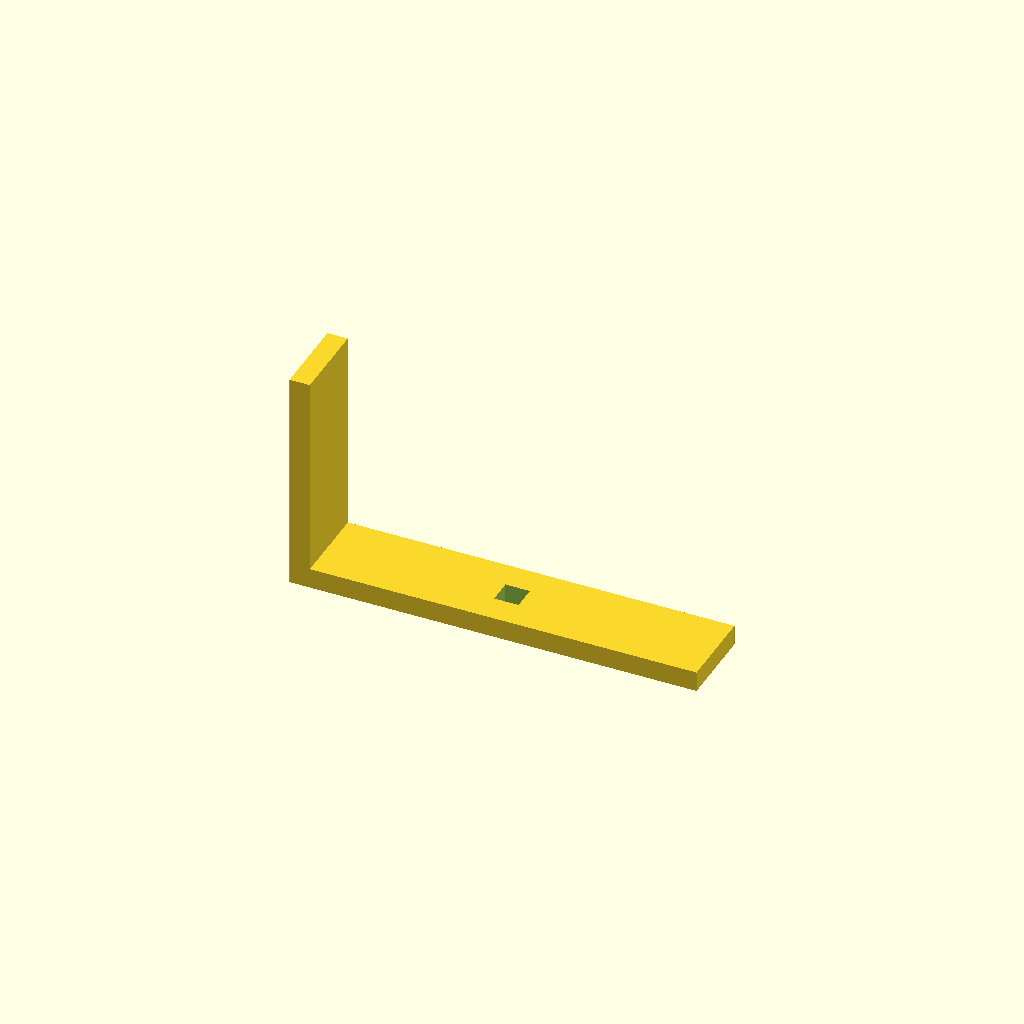
Cell 1: rendered with the file's own defaults.
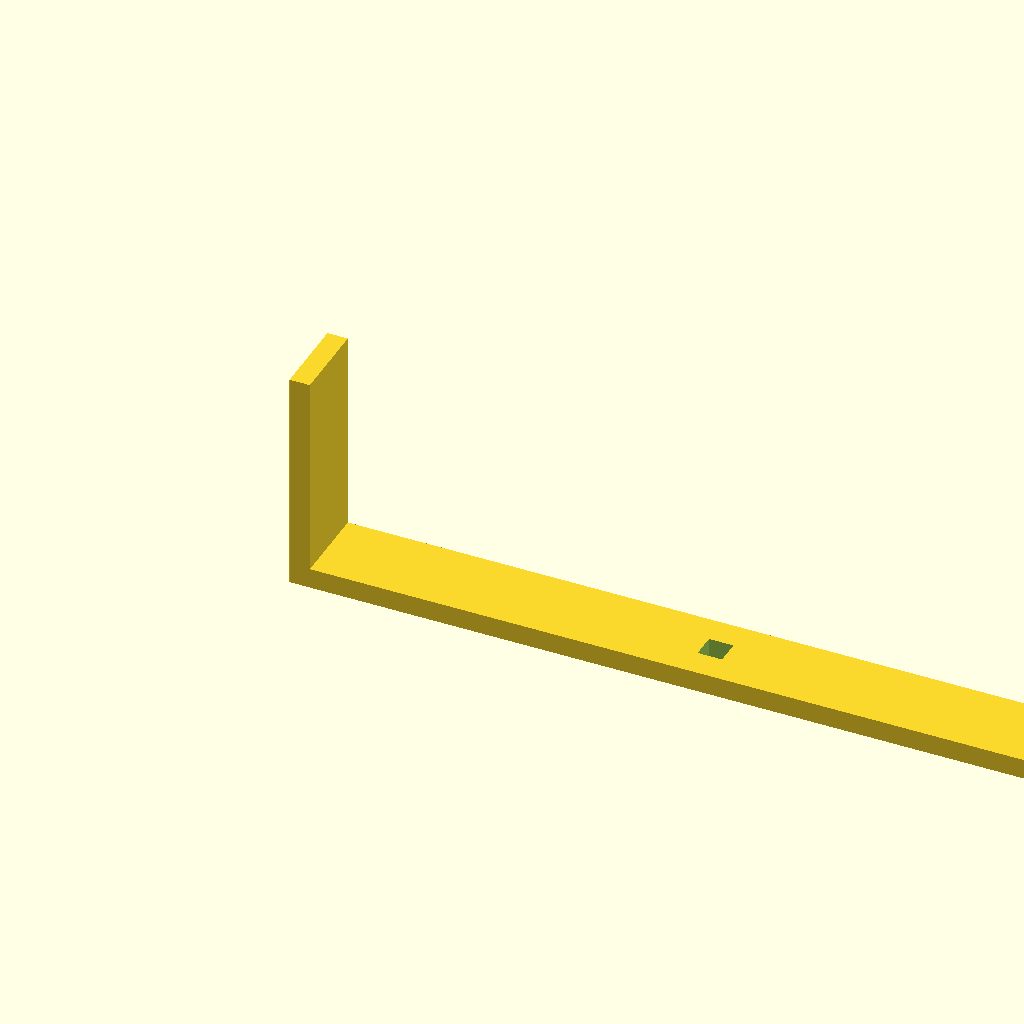
Cell 2: the same model with base_l = 400.
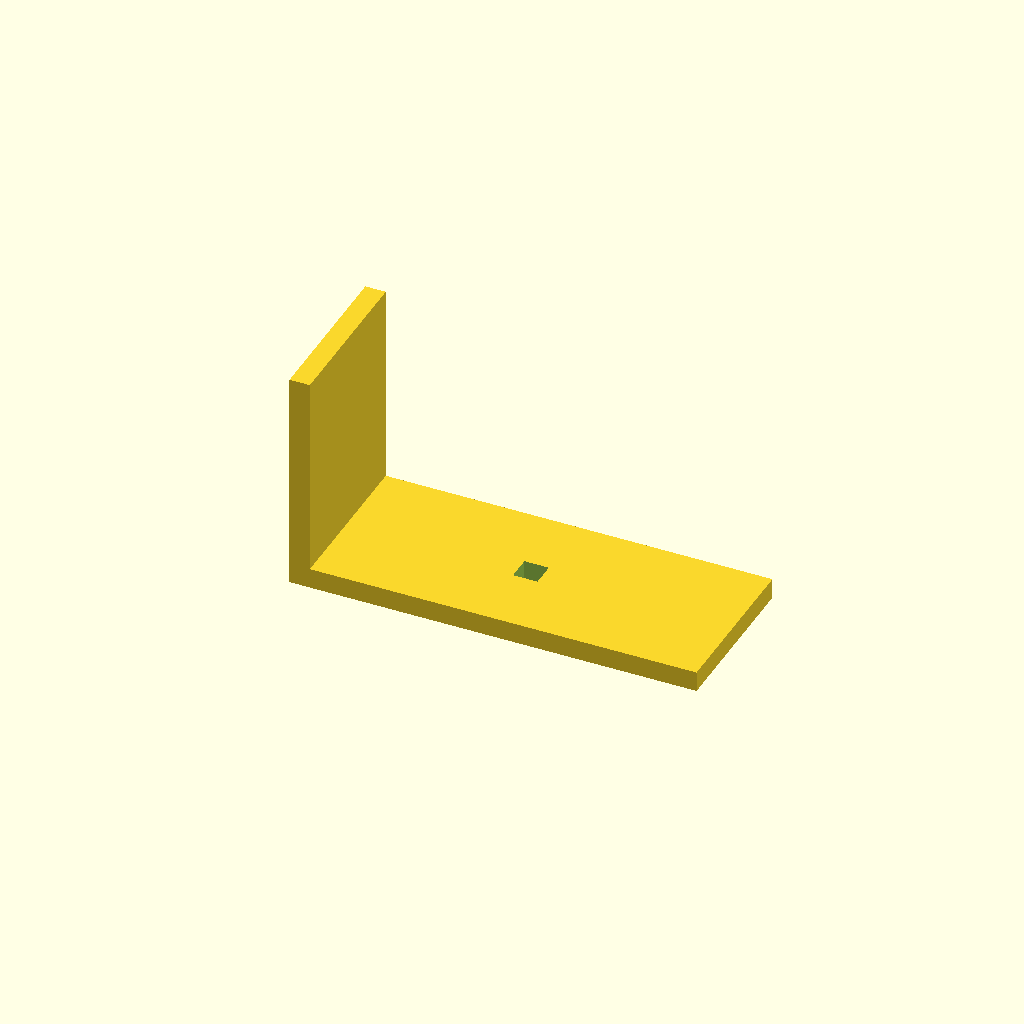
Cell 3 — arm_w set to 80, the other parameters unchanged.
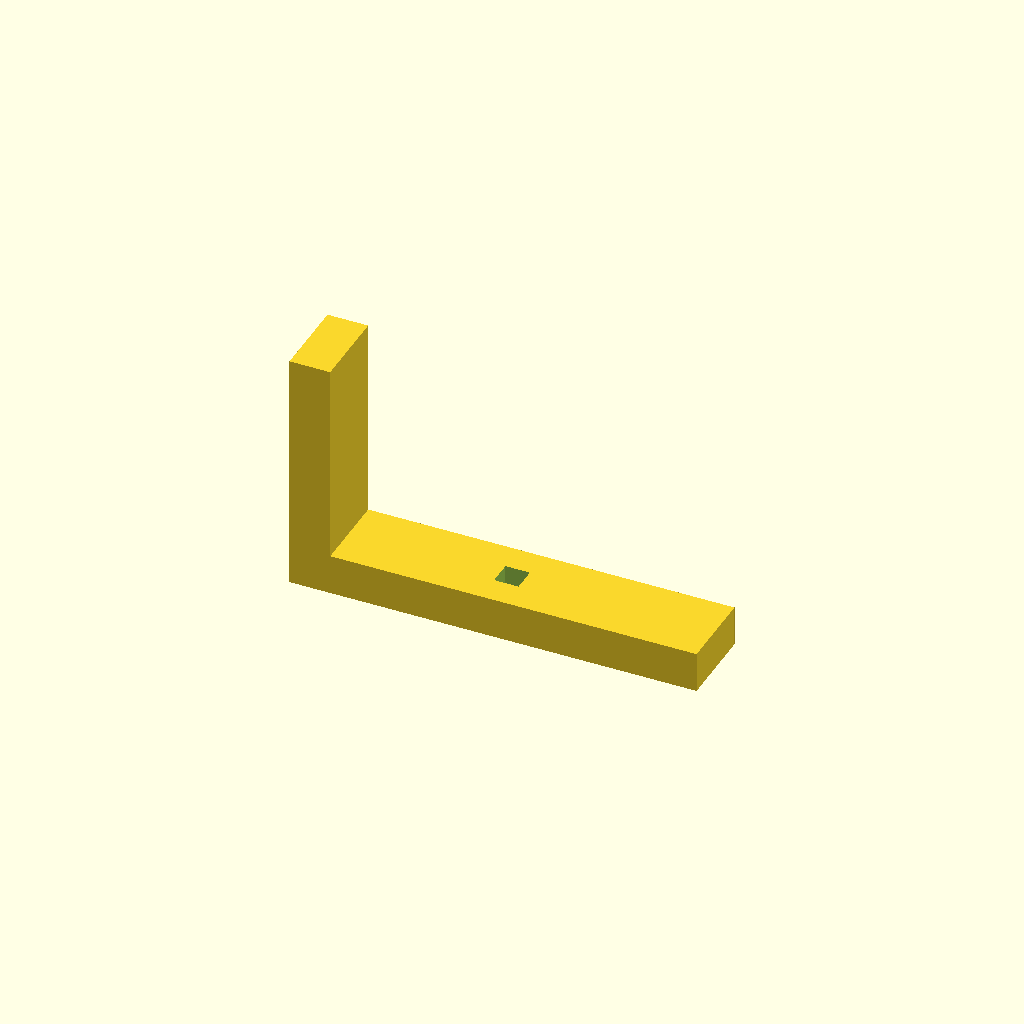
Cell 4: thick = 20 (everything else at default).
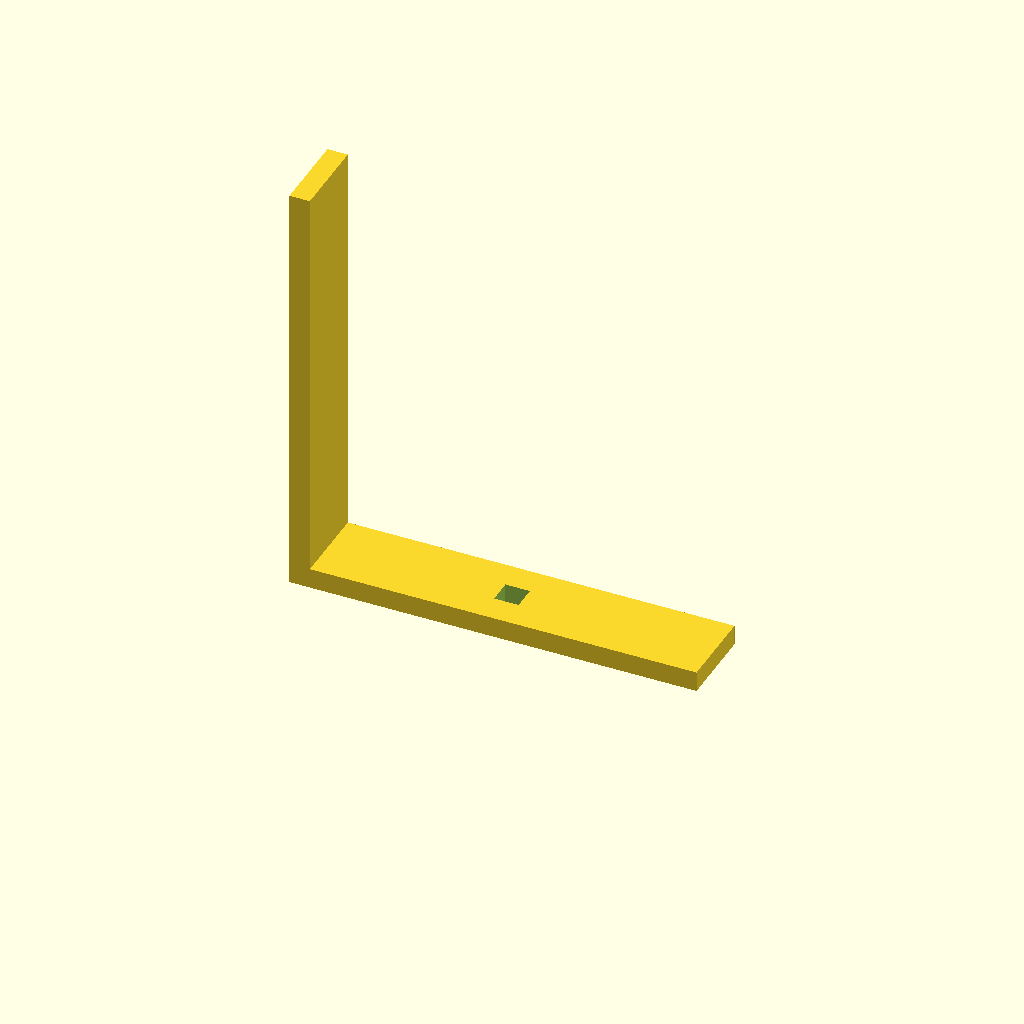
Cell 5: up_h = 200 (everything else at default).
One fixed orthographic camera (rotation 55°, 0°, 25°; colour scheme Cornfield) for every cell.
OpenSCAD source file optional_data/data/scale1/largestruc/part_0157.scad:
$fn = 32;

// ----------------------------------------------------------------------
// Gantry bracket: 200-250 mm L bracket
// ----------------------------------------------------------------------

// --- parameters (mm) ---
base_l = 200;             // base arm length, X
arm_w = 40;               // arm width, Y
thick = 10;               // arm thickness
up_h = 100;               // vertical arm height, Z
slot_w = 12;              // adjustment slot width in the base

total_h = up_h + thick;  // overall height

difference() {
  union() {
    cube([base_l, arm_w, thick]);
    cube([thick, arm_w, total_h]);
  }
  translate([base_l / 2 - slot_w / 2, arm_w / 2 - slot_w / 2, -1])
    cube([slot_w, slot_w, thick + 2]);
}
Customizer parameters (derived from the source; name, type, default, range or options):
base_l: number, default 200
arm_w: number, default 40
thick: number, default 10
up_h: number, default 100
slot_w: number, default 12
